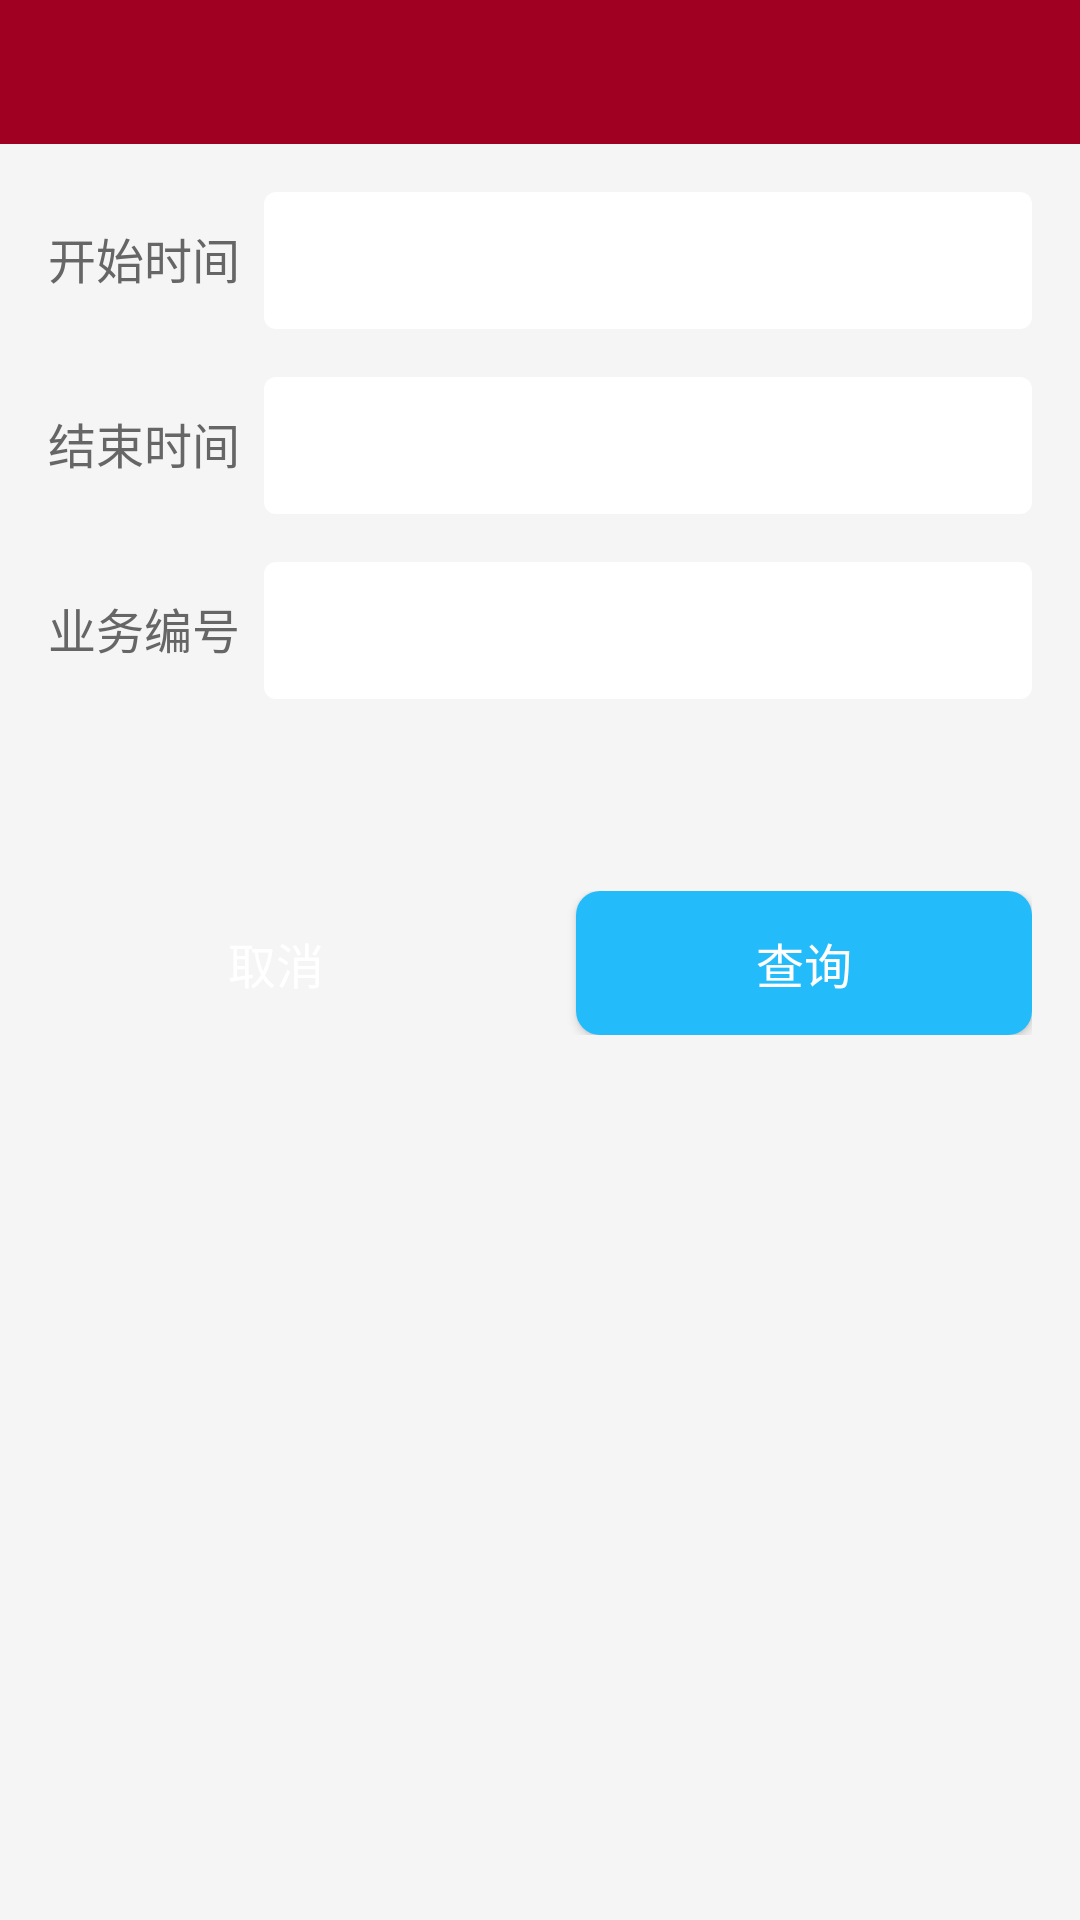

Write the Android layout XML for this screen, with the resource values it uses.
<!-- AndroidManifest.xml: application theme Theme.AppCompat.NoActionBar -->
<!-- res/layout/activity_business_query_criteria.xml -->
<?xml version="1.0" encoding="utf-8"?>
<LinearLayout xmlns:android="http://schemas.android.com/apk/res/android"
    android:layout_width="match_parent"
    android:layout_height="match_parent"
    android:background="@color/activity_common_background_gray"
    android:orientation="vertical">

    
    <include layout="@layout/layout_back_title_bar" />

    <LinearLayout
        android:layout_width="match_parent"
        android:layout_height="wrap_content"
        android:orientation="vertical"
        android:padding="@dimen/common_padding_normal">

        <LinearLayout
            android:layout_width="match_parent"
            android:layout_height="wrap_content"
            android:layout_marginBottom="@dimen/common_margin_normal"
            android:orientation="horizontal">

            <TextView
                style="@style/activity_text_normal_gray"
                android:text="@string/activity_business_query_start_date" />

            <TextView
                android:id="@+id/tvBusinessQueryStartDate"
                android:layout_width="0dp"
                android:layout_height="wrap_content"
                android:layout_marginLeft="@dimen/common_margin_small"
                android:layout_weight="1"
                android:background="@drawable/shape_background_message"
                android:padding="@dimen/common_padding_small_to_normal"
                android:textColor="@color/common_text_gray"
                android:textSize="@dimen/text_size_normal" />

        </LinearLayout>

        <LinearLayout
            android:layout_width="match_parent"
            android:layout_height="wrap_content"
            android:layout_marginBottom="@dimen/common_margin_normal"
            android:orientation="horizontal">

            <TextView
                style="@style/activity_text_normal_gray"
                android:text="@string/activity_business_query_end_date" />

            <TextView
                android:id="@+id/tvBusinessQueryEndDate"
                android:layout_width="0dp"
                android:layout_height="wrap_content"
                android:layout_marginLeft="@dimen/common_margin_small"
                android:layout_weight="1"
                android:background="@drawable/shape_background_message"
                android:padding="@dimen/common_padding_small_to_normal"
                android:textColor="@color/common_text_gray"
                android:textSize="@dimen/text_size_normal" />

        </LinearLayout>

        <LinearLayout
            android:layout_width="match_parent"
            android:layout_height="wrap_content"
            android:layout_marginBottom="@dimen/common_margin_normal"
            android:orientation="horizontal">

            <TextView
                style="@style/activity_text_normal_gray"
                android:text="@string/activity_business_query_contract_id" />

            <EditText
                android:id="@+id/etBusinessQueryContractId"
                android:layout_width="0dp"
                android:layout_height="wrap_content"
                android:layout_marginLeft="@dimen/common_margin_small"
                android:layout_weight="1"
                android:background="@drawable/shape_background_message"
                android:maxLength="20"
                android:padding="@dimen/common_padding_small_to_normal"
                android:textColor="@color/common_text_gray"
                android:textSize="@dimen/text_size_normal" />

        </LinearLayout>

        <LinearLayout
            android:layout_width="match_parent"
            android:layout_height="wrap_content"
            android:layout_marginTop="@dimen/common_margin_super_big"
            android:orientation="horizontal">

            <Button
                android:id="@+id/btnBusinessQueryCancel"
                android:layout_width="0dp"
                android:layout_height="@dimen/button_height_small"
                android:layout_marginRight="@dimen/common_margin_small_to_normal"
                android:layout_weight="1"
                android:background="@drawable/shape_button_cancel"
                android:text="@string/common_cancel"
                android:textColor="@color/white"
                android:textSize="@dimen/text_size_normal" />

            <Button
                android:id="@+id/btnBusinessQueryOK"
                android:layout_width="0dp"
                android:layout_height="@dimen/button_height_small"
                android:layout_marginLeft="@dimen/common_margin_small_to_normal"
                android:layout_weight="1"
                android:background="@drawable/shape_button_search_big"
                android:text="@string/common_search"
                android:textColor="@color/white"
                android:textSize="@dimen/text_size_normal" />

        </LinearLayout>

    </LinearLayout>

</LinearLayout>
<!-- res/layout/layout_back_title_bar.xml (included above) -->
<?xml version="1.0" encoding="utf-8"?>
<LinearLayout xmlns:android="http://schemas.android.com/apk/res/android"
    android:layout_width="match_parent"
    android:layout_height="@dimen/common_activity_title_bar_high_normal"
    android:orientation="vertical">

    <RelativeLayout
        android:id="@+id/rltToolbar"
        android:layout_width="match_parent"
        android:layout_height="@dimen/common_activity_title_bar_high_normal"
        android:background="@color/appColor"
        android:paddingLeft="@dimen/common_padding_normal"
        android:paddingRight="@dimen/common_padding_normal">

        <ImageView
            android:id="@+id/ivTitleBarBack"
            android:layout_width="wrap_content"
            android:layout_height="wrap_content"
            android:layout_alignParentLeft="true"
            android:layout_centerVertical="true"
            android:scaleType="centerCrop"
            android:src="@mipmap/ic_back"
            android:visibility="gone" />

        <ImageView
            android:id="@+id/ivTitleBarPersonalCenter"
            android:layout_width="wrap_content"
            android:layout_height="wrap_content"
            android:layout_alignParentLeft="true"
            android:layout_centerVertical="true"
            android:scaleType="centerCrop"
            android:src="@mipmap/ic_nav_user"
            android:visibility="gone" />

        <TextView
            android:id="@+id/tvTitleBarTitle"
            android:layout_width="wrap_content"
            android:layout_height="wrap_content"
            android:layout_centerInParent="true"
            android:textColor="@color/white"
            android:textSize="@dimen/text_size_medium" />

        <ImageView
            android:id="@+id/ivTitleBarScan"
            android:layout_width="wrap_content"
            android:layout_height="wrap_content"
            android:layout_alignParentRight="true"
            android:layout_centerVertical="true"
            android:scaleType="centerCrop"
            android:src="@mipmap/ic_nav_scan"
            android:visibility="gone" />

        <ImageView
            android:id="@+id/ivTitleBarFilter"
            android:layout_width="wrap_content"
            android:layout_height="wrap_content"
            android:layout_alignParentRight="true"
            android:layout_centerVertical="true"
            android:scaleType="centerCrop"
            android:src="@mipmap/ic_nav_filter"
            android:visibility="gone" />

    </RelativeLayout>

</LinearLayout>
<!-- resources referenced by this layout -->
<resources>
  <color name="activity_common_background_gray">#f5f5f5</color>
  <color name="appColor">#a00022</color>
  <color name="common_text_gray">#666666</color>
  <color name="white">#ffffff</color>
  <dimen name="button_height_small">48dp</dimen>
  <dimen name="common_activity_title_bar_high_normal">48dp</dimen>
  <dimen name="common_margin_normal">16dp</dimen>
  <dimen name="common_margin_small">8dp</dimen>
  <dimen name="common_margin_small_to_normal">12dp</dimen>
  <dimen name="common_margin_super_big">48dp</dimen>
  <dimen name="common_padding_normal">16dp</dimen>
  <dimen name="common_padding_small_to_normal">12dp</dimen>
  <dimen name="text_size_medium">18sp</dimen>
  <dimen name="text_size_normal">16sp</dimen>
  <!-- drawable shape_background_message (drawable) -->
  <?xml version="1.0" encoding="utf-8"?>
  <shape xmlns:android="http://schemas.android.com/apk/res/android">
      <solid android:color="@color/white"></solid>
      <corners android:radius="4dp"></corners>
  </shape>
  <!-- drawable shape_button_search_big (drawable) -->
  <?xml version="1.0" encoding="utf-8"?>
  <shape xmlns:android="http://schemas.android.com/apk/res/android">
      <solid android:color="@color/blueLight"></solid>
      <corners android:radius="8dp"></corners>
  </shape>
  <!-- mipmap ic_back: png bitmap (mipmap-xhdpi, 1301 bytes) -->
  <!-- mipmap ic_nav_filter: png bitmap (mipmap-xhdpi, 1511 bytes) -->
  <!-- mipmap ic_nav_scan: png bitmap (mipmap-xhdpi, 1397 bytes) -->
  <!-- mipmap ic_nav_user: png bitmap (mipmap-xhdpi, 1835 bytes) -->
  <string name="activity_business_query_contract_id">业务编号</string>
  <string name="activity_business_query_end_date">结束时间</string>
  <string name="activity_business_query_start_date">开始时间</string>
  <string name="common_cancel">取消</string>
  <string name="common_search">查询</string>
  <style name="activity_text_normal_gray">
          <item name="android:layout_width">wrap_content</item>
          <item name="android:layout_height">wrap_content</item>
          <item name="android:textSize">@dimen/text_size_normal</item>
          <item name="android:gravity">center_vertical|left</item>
          <item name="android:textColor">@color/common_text_gray</item>
      </style>
  <color name="blueLight">#24bbfa</color>
</resources>
